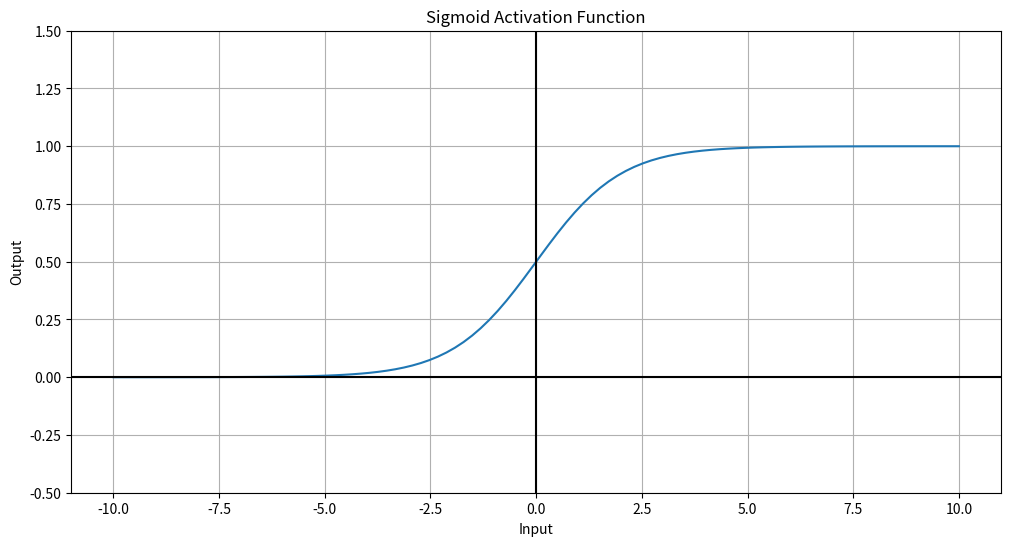

The matplotlib source for this figure:
import numpy as np
import matplotlib.pyplot as plt
%matplotlib inline

# Sigmoid function
def sigmoid(x):
    """Sigmoid function: 1 / (1 + e^-x)"""
    return 1.0 / (1.0 + np.exp(-x))

# Plot sigmoid function
vals = np.linspace(-10, 10, num=100, dtype=np.float32)
activation = sigmoid(vals)
fig = plt.figure(figsize=(12,6))
plt.plot(vals, activation)
plt.grid(True, which='both')
plt.axhline(y=0, color='k')
plt.axvline(x=0, color='k')
plt.yticks()
plt.ylim([-0.5, 1.5])
plt.title('Sigmoid Activation Function')
plt.xlabel('Input')
plt.ylabel('Output')
plt.show()

# Logic gate helper function
def logic_gate(w1, w2, b):
    """Create a logic gate with weights w1, w2 and bias b"""
    return lambda x1, x2: sigmoid(w1 * x1 + w2 * x2 + b)

# Test function for logic gates
def test(gate, gate_name):
    """Test logic gate and print truth table"""
    print(f"{gate_name} Gate:")
    for a, b in [(0, 0), (0, 1), (1, 0), (1, 1)]:
        print(f"{a}, {b}: {np.round(gate(a, b))}")

or_gate = logic_gate(20, 20, -10)
test(or_gate, "OR")

and_gate = logic_gate(15, 15, -20)
test(and_gate, "AND")

nor_gate = logic_gate(-20, -20, 10)
test(nor_gate, "NOR")

nand_gate = logic_gate(-15, -15, 20)
test(nand_gate, "NAND")

def xor_gate(a, b):
    """XOR gate using OR, NAND, and AND gates"""
    c = or_gate(a, b)
    d = nand_gate(a, b)
    return and_gate(c, d)

test(xor_gate, "XOR")

# Perceptron class
class Perceptron:
    def __init__(self, weights, bias):
        self.weights = np.array(weights)
        self.bias = bias

    def step_function(self, x):
        return 1 if x >= 0 else 0

    def predict(self, inputs):
        weighted_sum = np.dot(inputs, self.weights) + self.bias
        return self.step_function(weighted_sum)

# Test perceptron
def test_perceptron(perceptron, gate_name):
    print(f"{gate_name} Perceptron:")
    inputs = [(0, 0), (0, 1), (1, 0), (1, 1)]
    for x1, x2 in inputs:
        print(f"{x1}, {x2}: {perceptron.predict([x1, x2])}")

# AND Perceptron: w1=1, w2=1, b=-1.5
and_perceptron = Perceptron([1, 1], -1.5)
test_perceptron(and_perceptron, "AND")

# OR Perceptron: w1=1, w2=1, b=-0.5
or_perceptron = Perceptron([1, 1], -0.5)
test_perceptron(or_perceptron, "OR")

# Weight matrices
W_1 = np.array([[2, -1, 1, 4], [-1, 2, -3, 1], [3, -2, -1, 5]])
W_2 = np.array([[3, 1, -2, 1], [-2, 4, 1, -4], [-1, -3, 2, -5], [3, 1, 1, 1]])
W_3 = np.array([[-1, 3, -2], [1, -1, -3], [3, -2, 2], [1, 2, 1]])

# Input data
x_in = np.array([0.5, 0.8, 0.2])
x_mat_in = np.array([
    [0.5, 0.8, 0.2],
    [0.1, 0.9, 0.6],
    [0.2, 0.2, 0.3],
    [0.6, 0.1, 0.9],
    [0.5, 0.5, 0.4],
    [0.9, 0.1, 0.9],
    [0.1, 0.8, 0.7]
])

# Softmax functions
def soft_max_vec(vec):
    return np.exp(vec) / np.sum(np.exp(vec))

def soft_max_mat(mat):
    return np.exp(mat) / np.sum(np.exp(mat), axis=1).reshape(-1, 1)

# Compute layer inputs and outputs for x_in
z1 = x_in @ W_1
a1 = sigmoid(z1)
z2 = a1 @ W_2
a2 = sigmoid(z2)
z3 = a2 @ W_3
output = soft_max_vec(z3)

print("Layer 1 input (z1):", z1)
print("Layer 1 output (a1):", a1)
print("Layer 2 input (z2):", z2)
print("Layer 2 output (a2):", a2)
print("Layer 3 input (z3):", z3)
print("Network output (softmax):", output)

# Functions for neural network forward pass
def nn_forward_single(x):
    """Forward pass for single input"""
    a1 = sigmoid(x @ W_1)
    a2 = sigmoid(a1 @ W_2)
    out = soft_max_vec(a2 @ W_3)
    return out

def nn_forward_batch(X):
    """Forward pass for batch inputs"""
    a1 = sigmoid(X @ W_1)
    a2 = sigmoid(a1 @ W_2)
    out = soft_max_mat(a2 @ W_3)
    return out

# Test functions
print("\nSingle input output:", nn_forward_single(x_in))
print("Batch input output:\n", nn_forward_batch(x_mat_in))

# Test incorrect NOR and NAND gates
incorrect_nor_gate = logic_gate(0, 0, 0)
incorrect_nand_gate = logic_gate(0, 0, 0)

print("Incorrect NOR Gate (w1=0, w2=0, b=0):")
test(incorrect_nor_gate, "NOR")

print("\nIncorrect NAND Gate (w1=0, w2=0, b=0):")
test(incorrect_nand_gate, "NAND")

# Test XOR with incorrect NOR
def incorrect_xor_gate_nor(a, b):
    c = or_gate(a, b)
    d = incorrect_nor_gate(a, b)
    return and_gate(c, d)

print("\nXOR with Incorrect NOR:")
test(incorrect_xor_gate_nor, "XOR")

# Test XOR with incorrect NAND
def incorrect_xor_gate_nand(a, b):
    c = or_gate(a, b)
    d = incorrect_nand_gate(a, b)
    return and_gate(c, d)

print("\nXOR with Incorrect NAND:")
test(incorrect_xor_gate_nand, "XOR")